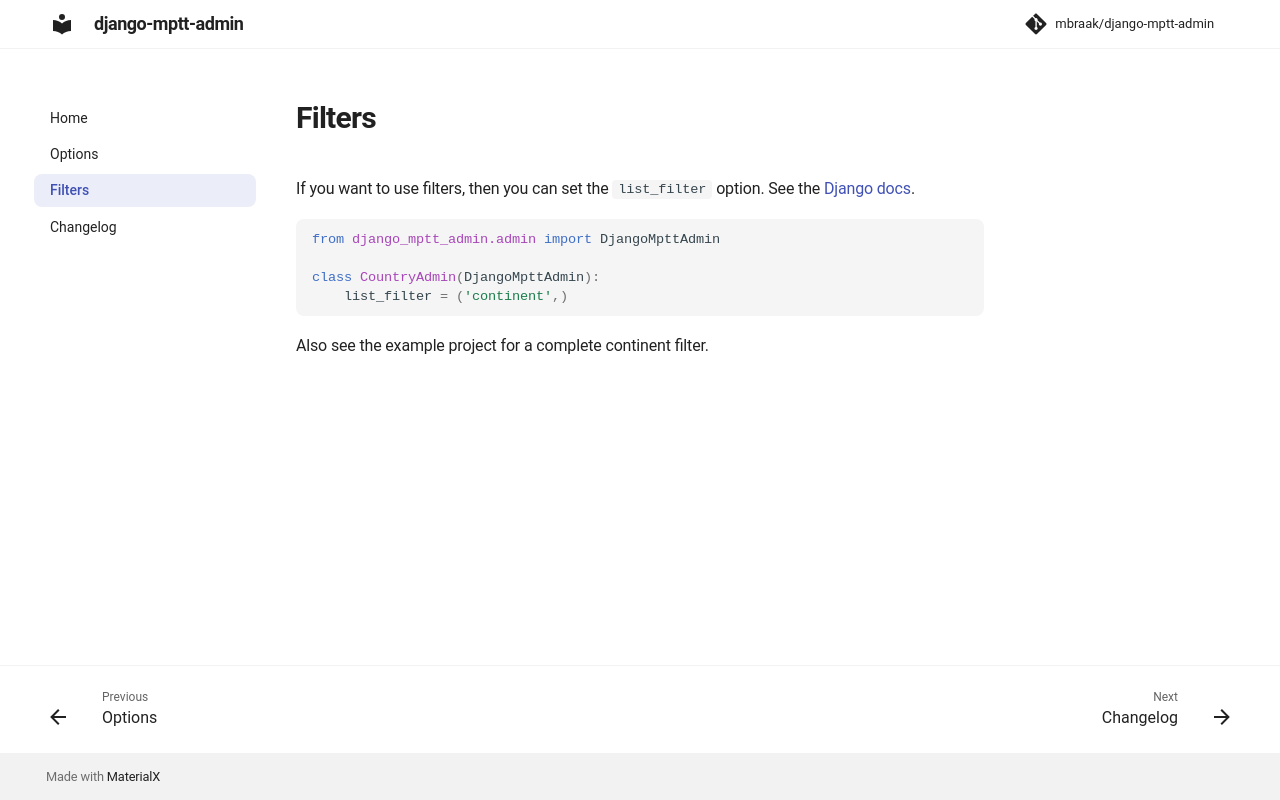

repository: mbraak/django-mptt-admin · page: filters/index.html · generator: mkdocs

# Filters

If you want to use filters, then you can set the `list_filter` option. See the [Django docs](https://docs.djangoproject.com/en/1.10/ref/contrib/admin/#django.contrib.admin.ModelAdmin.list_filter).

```python
from django_mptt_admin.admin import DjangoMpttAdmin

class CountryAdmin(DjangoMpttAdmin):
    list_filter = ('continent',)
```

Also see the example project for a complete continent filter.
